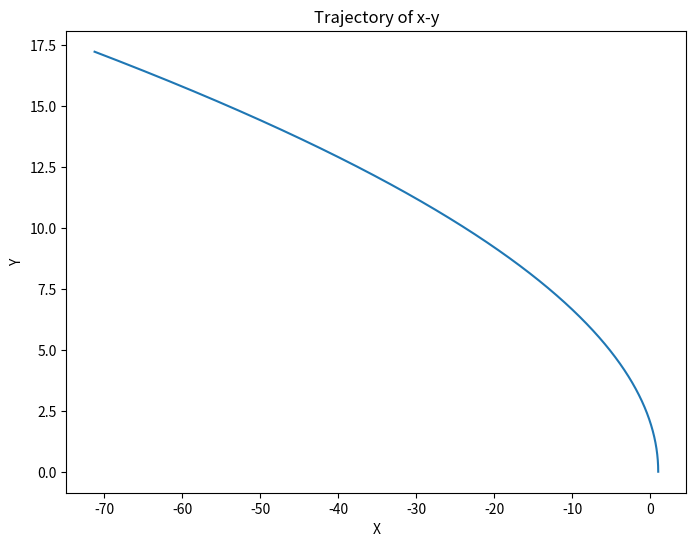
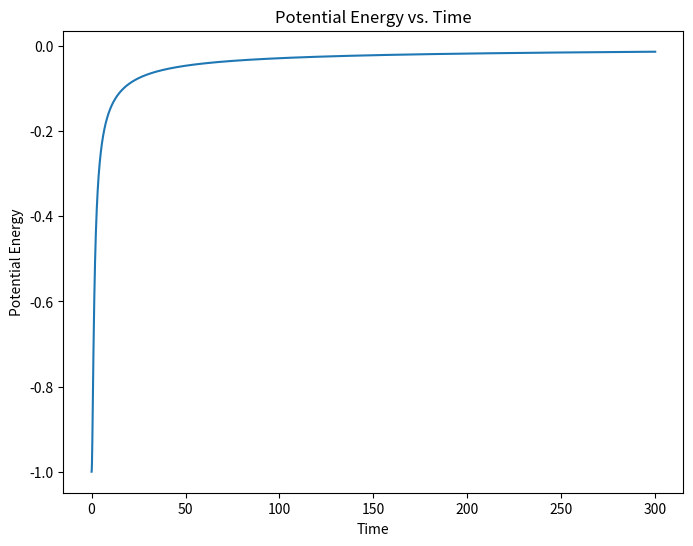
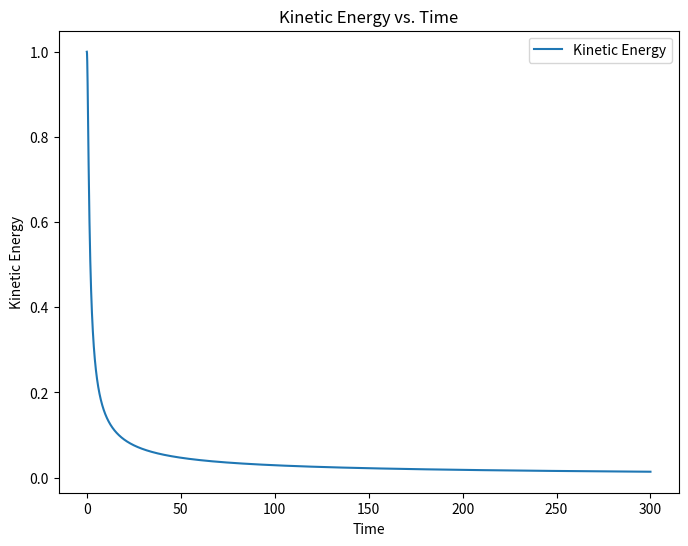
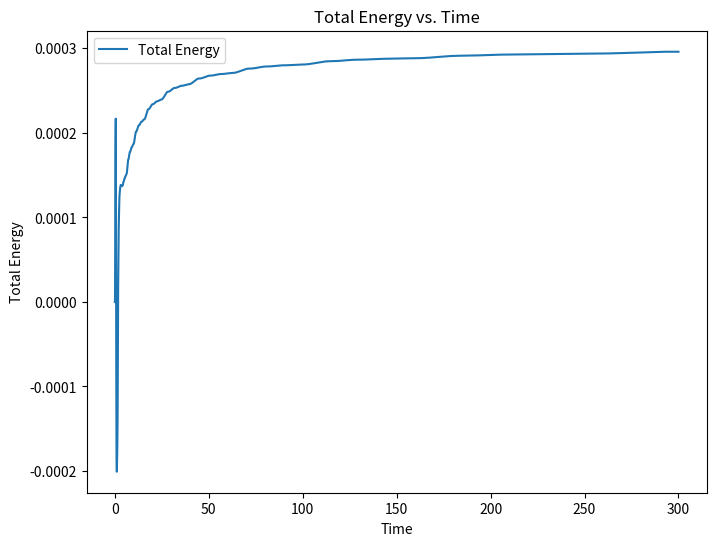

Reproduce these figures in Python, in order.
from math import sqrt
import matplotlib.pyplot as plt
from scipy.integrate import solve_ivp
import numpy as np


t_span = (0, 300) #antalet sekunder som varvas
start = [1, 0, 0, sqrt(2)] #startens förutsättningar

def f(t, state): #the function takes a vector of the actual state of the particles.
    # It returns the velcoity and acceleration acting on the particle

    #0 x position
    #1 y position
    #2 velocity in x
    #3 velocity in y
    x, y, vx, vy = state

    ax = - x / (x ** 2 + y ** 2) ** (3/2)
    ay = - y / (x ** 2 + y ** 2) ** (3/2)

    return (vx, vy, ax, ay)

    #0 x velocity
    #1 y velocity
    #2 acceleration in x
    #3 acceleration in y

sol = solve_ivp(f, t_span, start, t_eval=np.arange(0, 300 + 0.01, 0.01), method ='LSODA')

x, y, vx, vy = sol.y

# Calculate potential energy
potential_energy = - 1 / np.sqrt(x**2 + y**2)

# Calculate kinetic energy
kinetic_energy = (vx**2 + vy**2) / 2

# Calculate total energy
total_energy = kinetic_energy + potential_energy

# Plot x-y trajectory
plt.figure(figsize=(8, 6))
plt.plot(x, y)
plt.xlabel('X')
plt.ylabel('Y')
plt.title('Trajectory of x-y')

# Plot potential energy
plt.figure(figsize=(8, 6))
plt.plot(sol.t, potential_energy)
plt.xlabel('Time')
plt.ylabel('Potential Energy')
plt.title('Potential Energy vs. Time')

# Plot kinetic energy
plt.figure(figsize=(8, 6))
plt.plot(sol.t, kinetic_energy, label='Kinetic Energy')
plt.xlabel('Time')
plt.ylabel('Kinetic Energy')
plt.title('Kinetic Energy vs. Time')
plt.legend()

# Plot total energy
plt.figure(figsize=(8, 6))
plt.plot(sol.t, total_energy, label='Total Energy')
plt.xlabel('Time')
plt.ylabel('Total Energy')
plt.title('Total Energy vs. Time')
plt.legend()

plt.show()

